Dataset: synthetic_data_split (GitHub, CSC4790-Fall2024-Org/Synthetic-Training-Data-UAV-Detector). Classes: drone, not drone.

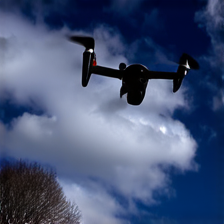
Label: drone

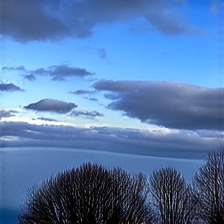
Label: not drone

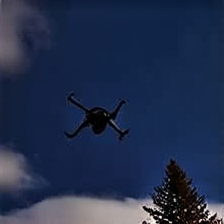
Label: drone

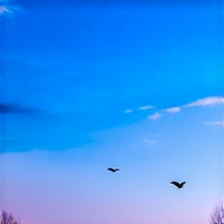
Label: not drone

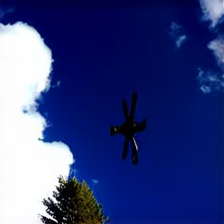
Label: drone

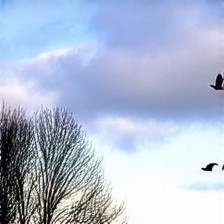
Label: not drone
